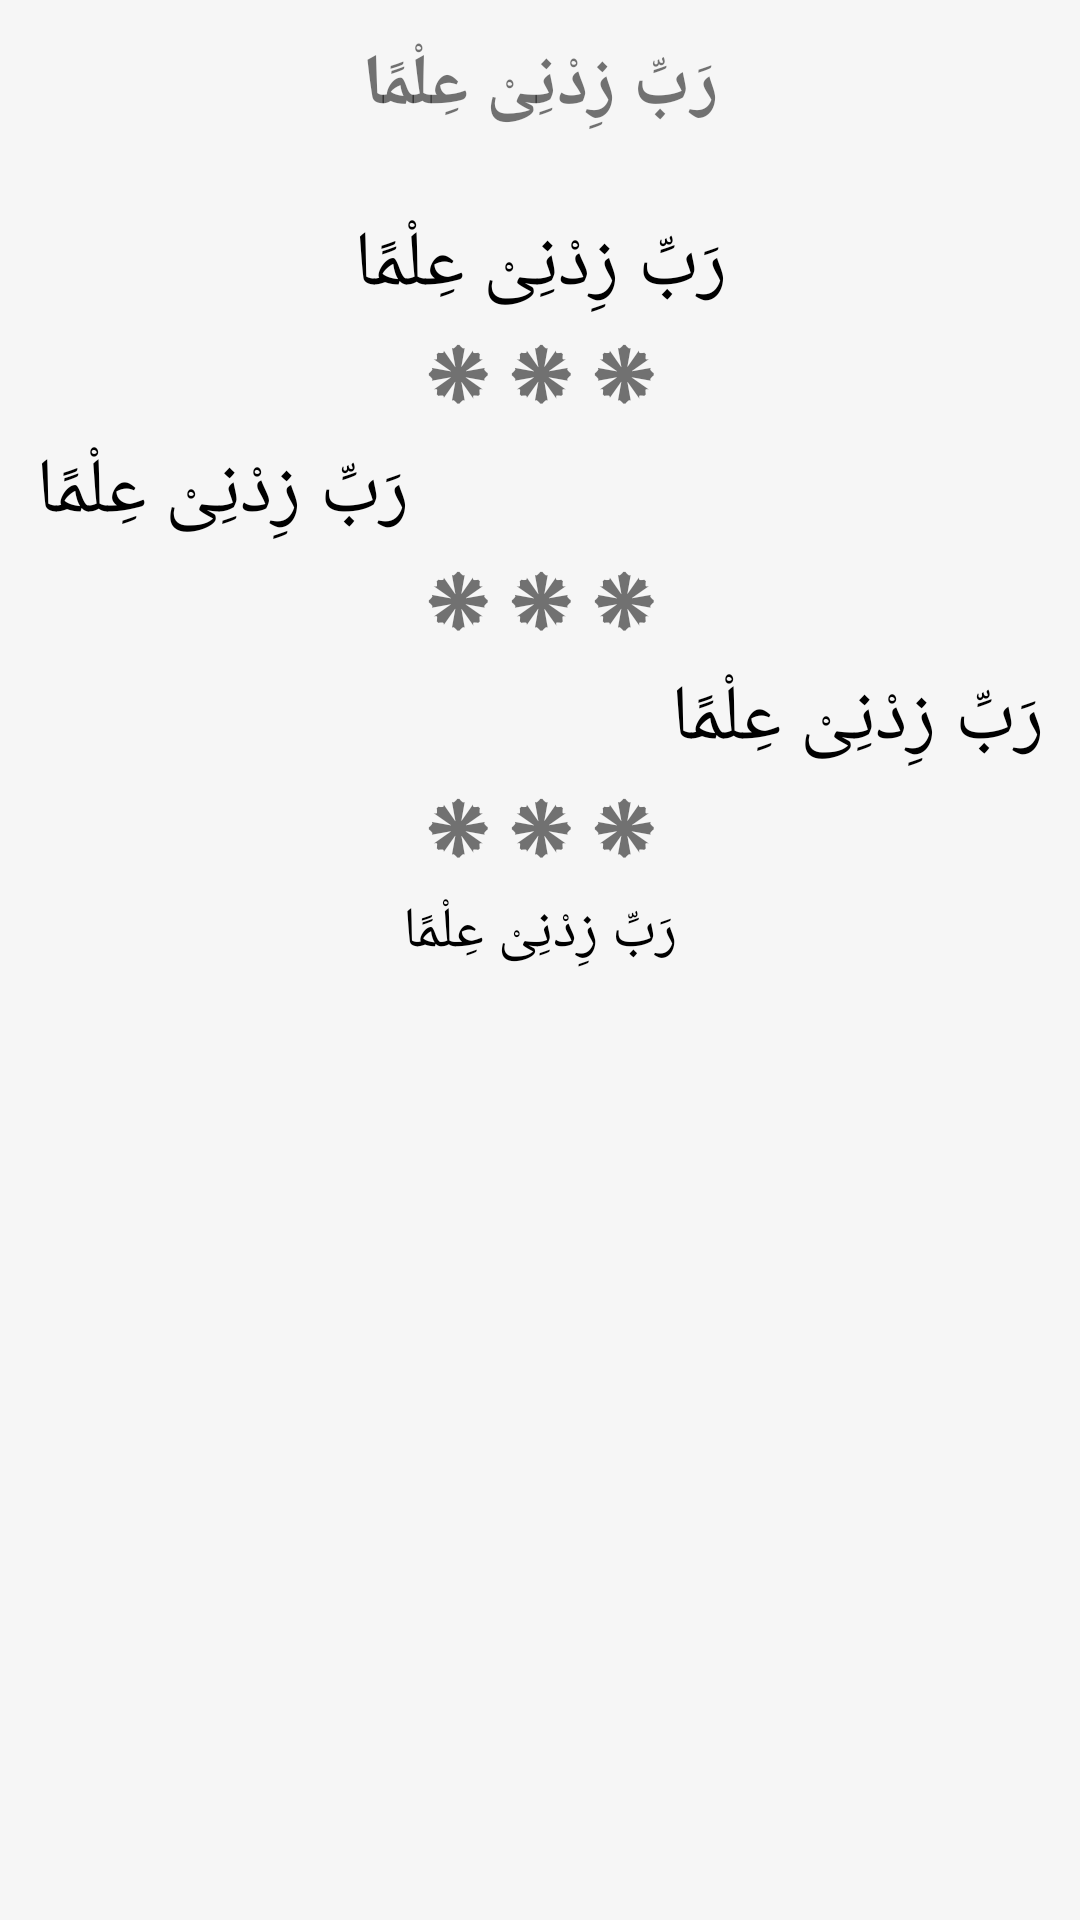

Layout XML and referenced resources for this Android screen:
<!-- AndroidManifest.xml: fallback theme Theme.MaterialComponents.DayNight.NoActionBar -->
<!-- res/layout/fragment_single_dua.xml -->
<LinearLayout xmlns:android="http://schemas.android.com/apk/res/android"
    xmlns:tools="http://schemas.android.com/tools"
    xmlns:app="http://schemas.android.com/apk/res-auto"
    android:layout_width="match_parent"
    android:layout_height="match_parent"
    android:orientation="vertical">

    <View
        android:layout_width="match_parent"
        android:layout_height="0dp" />

    <ScrollView
        android:id="@+id/sv_content"
        android:layout_width="match_parent"
        android:layout_height="0dp"
        android:layout_weight="1"
        android:background="@color/white_off" >

        <LinearLayout
            android:id="@+id/ll_swipe"
            android:layout_width="match_parent"
            android:layout_height="wrap_content"
            android:orientation="vertical"
            android:padding="12dp" >

            <TextView
                android:id="@+id/tv_title"
                android:layout_width="match_parent"
                android:layout_height="0dp"
                android:layout_weight="1"
                android:gravity="center"
                android:maxLines="2"
                android:shadowDx="0"
                android:shadowDy="2"
                android:shadowRadius="3"
                android:singleLine="false"
                android:text="@string/sample_arabic_text"
                android:textAlignment="gravity"
                android:textSize="24sp"
                android:textStyle="bold" />
            
             <View
        android:layout_width="match_parent"
        android:layout_height="20dp" />

            <TextView
                android:id="@+id/tv_arabic"
                android:layout_width="match_parent"
                android:layout_height="wrap_content"
                android:gravity="center"
                android:lineSpacingExtra="10dp"
                android:paddingTop="6dp"
                android:text="@string/sample_arabic_text"
                android:textAlignment="gravity"
                android:textColor="@color/black"
                android:textSize="26sp"
                android:fontFamily="@font/arabic"/>

            <TextView
                android:id="@+id/divider_english"
                android:layout_width="match_parent"
                android:layout_height="wrap_content"
                android:gravity="center_horizontal"
                android:text="@string/divider"
                 android:textStyle="bold"
                android:textSize="25sp" />

            <TextView
                android:id="@+id/tv_english"
                android:layout_width="match_parent"
                android:layout_height="wrap_content"
                android:gravity="left"
                android:lineSpacingExtra="10dp"
                android:paddingTop="6dp"
                android:text="@string/sample_arabic_text"
                android:textAlignment="gravity"
                android:textColor="@color/black"
                android:textSize="26sp" />

            <TextView
                android:id="@+id/divider_urdu"
                android:layout_width="match_parent"
                android:layout_height="wrap_content"
                android:gravity="center_horizontal"
                android:text="@string/divider"
                 android:textStyle="bold"
                android:textSize="25sp" />

            <TextView
                android:id="@+id/tv_urdu"
                android:layout_width="match_parent"
                android:layout_height="wrap_content"
                android:gravity="right"
                android:lineSpacingExtra="10dp"
                android:paddingTop="6dp"
                android:text="@string/sample_arabic_text"
                android:textAlignment="gravity"
                android:textColor="@color/black"
                android:textSize="26sp"
                android:fontFamily="@font/jameel"
               />

            <TextView
                android:id="@+id/divider_ref"
                android:layout_width="match_parent"
                android:layout_height="wrap_content"
                android:gravity="center_horizontal"
                android:text="@string/divider"
                android:textStyle="bold"
                android:textSize="25sp" />

            <TextView
                android:id="@+id/tv_ref"
                android:layout_width="match_parent"
                android:layout_height="wrap_content"
                android:gravity="center_horizontal"
                android:lineSpacingExtra="10dp"
                android:paddingTop="6dp"
                android:text="@string/sample_arabic_text"
                android:textAlignment="gravity"
                android:textColor="@color/black"
                android:textSize="19sp"
                android:fontFamily="@font/jameel"/>
        </LinearLayout>
    </ScrollView>

</LinearLayout>
<!-- resources referenced by this layout -->
<resources>
  <color name="black">#000</color>
  <color name="white_off">#f6f6f6</color>
  <string name="divider">❋ ❋  ❋</string>
  <string name="sample_arabic_text">"رَبِّ زِدْنِیْ عِلْمًا"</string>
</resources>
